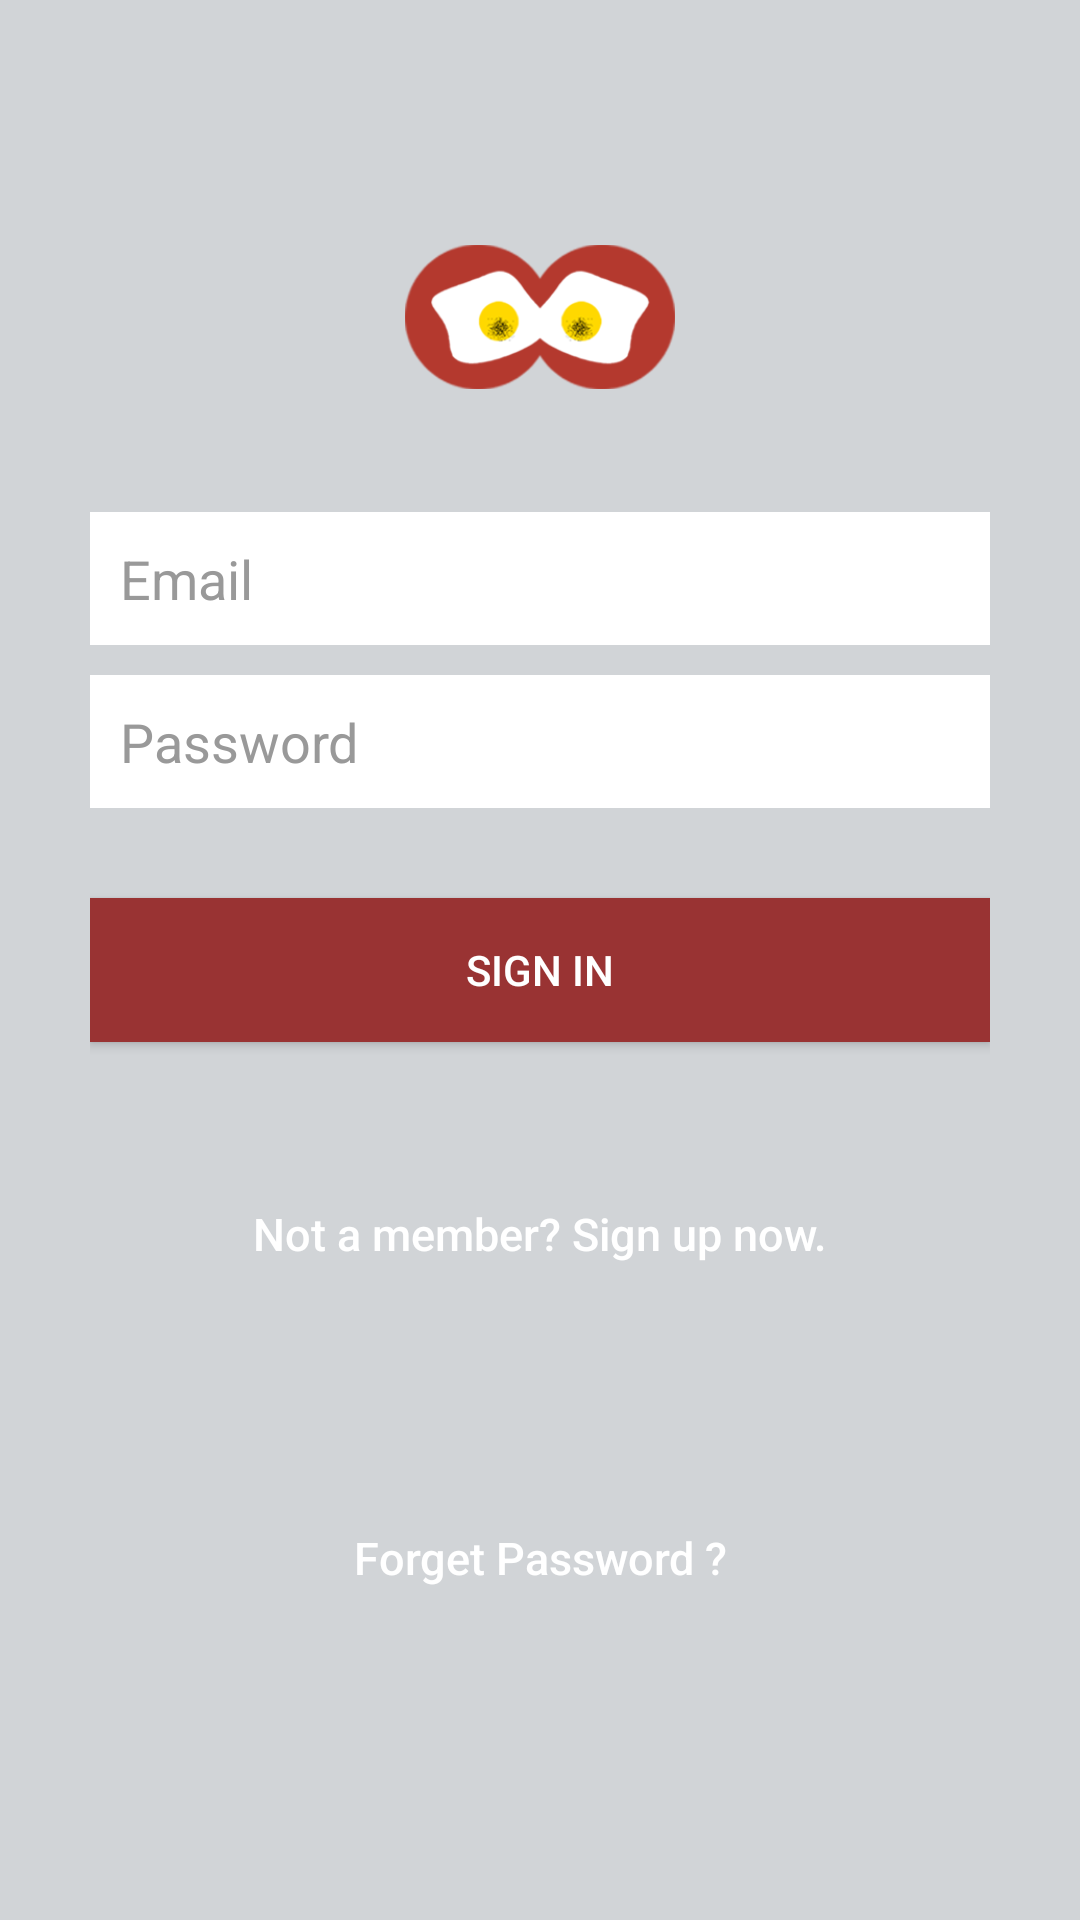

The Android layout XML behind this screen, and the referenced resources:
<!-- AndroidManifest.xml: application theme AppTheme -->
<!-- res/layout/activity_login.xml -->
<?xml version="1.0" encoding="utf-8"?>
<ScrollView xmlns:android="http://schemas.android.com/apk/res/android"
    android:layout_width="fill_parent"
    android:layout_height="fill_parent"
    android:background="#d1d4d7"
    android:gravity="center"
    android:orientation="vertical"
    android:padding="10dp" >

    <LinearLayout
        android:layout_width="fill_parent"
        android:layout_height="wrap_content"
        android:layout_gravity="center"
        android:orientation="vertical"
        android:paddingLeft="20dp"
        android:paddingRight="20dp"
        >

        <ImageView
            android:layout_width="90dp"
            android:layout_height="90dp"
            android:src="@drawable/eyes"
            android:layout_gravity="center_horizontal"
            android:layout_margin="20dp"
            />

        <EditText
            android:id="@+id/email"
            android:layout_width="fill_parent"
            android:layout_height="wrap_content"
            android:layout_marginBottom="10dp"
            android:background="@color/white"
            android:hint="@string/hint_email"
            android:inputType="textEmailAddress"
            android:padding="10dp"
            android:singleLine="true"
            android:textColor="@color/input_login"
            android:textColorHint="@color/input_login_hint">
        </EditText>

        <EditText
            android:id="@+id/password"
            android:layout_width="fill_parent"
            android:layout_height="wrap_content"
            android:layout_marginBottom="10dp"
            android:background="@color/white"
            android:hint="@string/hint_password"
            android:inputType="textPassword"
            android:padding="10dp"
            android:singleLine="true"
            android:textColor="@color/input_login"
            android:textColorHint="@color/input_login_hint" />

        

        <Button
            android:id="@+id/btnLogin"
            android:layout_width="fill_parent"
            android:layout_height="wrap_content"
            android:layout_marginTop="20dip"
            android:background="#993333"
            android:text="Sign In"
            android:textColor="@color/white" />

        

        <Button
            android:id="@+id/btnLinkToRegisterScreen"
            android:layout_width="fill_parent"
            android:layout_height="wrap_content"
            android:layout_marginTop="40dip"
            android:background="@null"
            android:text="@string/btn_link_to_register"
            android:textAllCaps="false"
            android:textColor="@color/white"
            android:textSize="15dp" />
        <Button
            android:id="@+id/passres"
            android:layout_width="fill_parent"
            android:layout_height="wrap_content"
            android:layout_marginTop="60dip"
            android:background="@null"
            android:text="Forget Password ?"
            android:textAllCaps="false"
            android:textColor="@color/white"
            android:textSize="15dp" />

        <TextView
            android:layout_width="match_parent"
            android:layout_height="56dp"
            android:id="@+id/loginErrorMsg"
            android:textColor="#000000"
            android:layout_below="@+id/passres"
            android:layout_alignParentLeft="true"/>
    </LinearLayout>

</ScrollView>
<!-- resources referenced by this layout -->
<resources>
  <color name="input_login">#222222</color>
  <color name="input_login_hint">#999999</color>
  <color name="white">#ffffff</color>
  <!-- drawable eyes: png bitmap (drawable, 17772 bytes) -->
  <string name="btn_link_to_register">Not a member? Sign up now.</string>
  <string name="hint_email">Email</string>
  <string name="hint_password">Password</string>
  <style name="AppTheme" parent="MyCustomTheme">
          
          
          <item name="colorPrimary">@color/primaryColor</item>
          
          <item name="colorPrimaryDark">@color/primaryColorDark</item>
          
          <item name="colorAccent">#F50057</item>
  
  
  
      </style>
  <style name="MyCustomTheme" parent="Theme.AppCompat.Light.DarkActionBar">
          <item name="android:textColorPrimary">#000</item>
          <item name="android:textColorSecondary">#BBB</item>
          <item name="android:actionBarStyle">@style/MyActionBarLogo</item>
  
  
  
  
  
      </style>
  <color name="primaryColor">#e5483a</color>
  <color name="primaryColorDark">#a23329</color>
  <style name="MyActionBarLogo" parent="Theme.AppCompat.Light.DarkActionBar">
          
          <item name="android:icon">@drawable/eyes_small</item>
          <item name="android:displayOptions">useLogo|showHome</item>
      </style>
  <!-- drawable eyes_small: png bitmap (drawable, 5319 bytes) -->
</resources>
